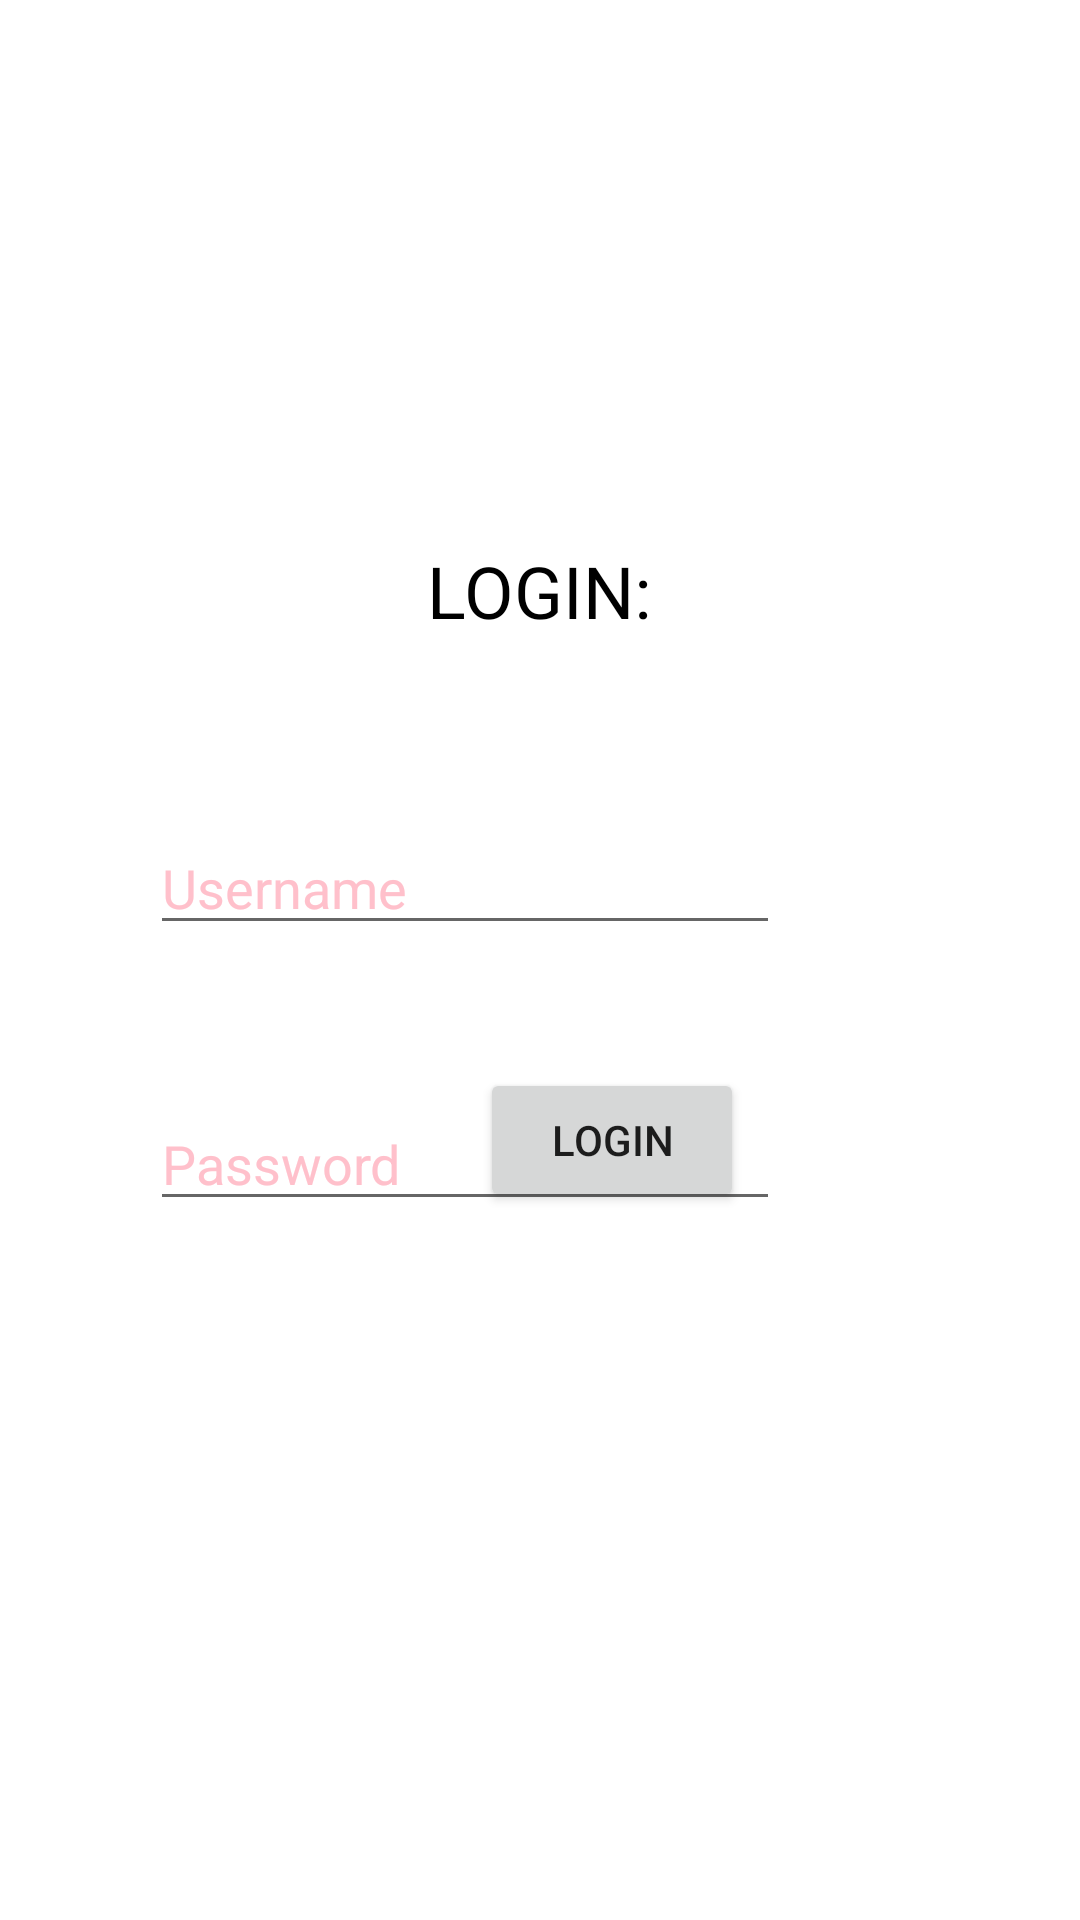

Write the Android layout XML for this screen, with the resource values it uses.
<!-- AndroidManifest.xml: application theme Theme.AT_Lab_Project -->
<!-- res/layout/activity_login.xml -->
<?xml version="1.0" encoding="utf-8"?>
<androidx.constraintlayout.widget.ConstraintLayout
    xmlns:android="http://schemas.android.com/apk/res/android"
    xmlns:app="http://schemas.android.com/apk/res-auto"
    xmlns:tools="http://schemas.android.com/tools"
    android:layout_width="match_parent"
    android:layout_height="match_parent"
    app:layout_constraintHorizontal_bias="0.5"
    tools:context=".login">


    <ImageView
        android:id="@+id/background_image"
        android:layout_width="415dp"
        android:layout_height="727dp"
        android:scaleType="centerCrop"
        app:layout_constraintBottom_toBottomOf="parent"
        app:layout_constraintEnd_toEndOf="parent"
        app:layout_constraintHorizontal_bias="1.0"
        app:layout_constraintStart_toStartOf="parent"
        app:layout_constraintTop_toTopOf="parent"
        app:layout_constraintVertical_bias="0.0" />

    <TextView
        android:layout_width="wrap_content"
        android:layout_height="wrap_content"
        android:layout_margin="20dp"
        android:text="LOGIN:"
        android:textColor="@color/black"
        android:textSize="24sp"
        app:layout_constraintBottom_toBottomOf="parent"
        app:layout_constraintEnd_toEndOf="parent"
        app:layout_constraintHorizontal_bias="0.498"
        app:layout_constraintStart_toStartOf="parent"
        app:layout_constraintTop_toTopOf="@+id/background_image"
        app:layout_constraintVertical_bias="0.283" />

    <EditText
        android:id="@+id/username"
        android:layout_width="wrap_content"
        android:layout_height="wrap_content"
        android:layout_marginEnd="100dp"
        android:layout_marginBottom="412dp"
        android:ems="10"
        android:hint="Username"
        android:inputType="text"
        app:layout_constraintBottom_toBottomOf="@+id/background_image"
        app:layout_constraintEnd_toEndOf="parent"
        app:layout_constraintStart_toStartOf="@+id/password"
        android:textColor="@color/black"
        android:textColorHint="@color/pink"/>

    <EditText
        android:id="@+id/password"
        android:layout_width="wrap_content"
        android:layout_height="wrap_content"
        android:layout_marginEnd="100dp"
        android:layout_marginBottom="320dp"
        android:ems="10"
        android:hint="Password"
        android:inputType="textPassword"
        app:layout_constraintBottom_toBottomOf="@+id/background_image"
        app:layout_constraintEnd_toEndOf="parent"
        android:textColor="@color/black"
        android:textColorHint="@color/pink"/>

    <Button
        android:id="@+id/login_button"
        android:layout_width="wrap_content"
        android:layout_height="wrap_content"
        android:layout_marginStart="160dp"
        android:layout_marginBottom="236dp"
        android:text="Login"
        app:layout_constraintBottom_toBottomOf="parent"
        app:layout_constraintStart_toStartOf="parent" />


</androidx.constraintlayout.widget.ConstraintLayout>
<!-- resources referenced by this layout -->
<resources>
  <color name="black">#FF000000</color>
  <color name="pink">#FFC0CB</color>
  <style name="Theme.AT_Lab_Project" parent="Theme.MaterialComponents.DayNight.DarkActionBar">
          
          <item name="colorPrimary">@color/purple_500</item>
          <item name="colorPrimaryVariant">@color/purple_700</item>
          <item name="colorOnPrimary">@color/white</item>
          
          <item name="colorSecondary">@color/teal_200</item>
          <item name="colorSecondaryVariant">@color/teal_700</item>
          <item name="colorOnSecondary">@color/black</item>
          
          <item name="android:statusBarColor">?attr/colorPrimaryVariant</item>
          
      </style>
  <color name="purple_500">#FF6200EE</color>
  <color name="purple_700">#FF3700B3</color>
  <color name="white">#FFFFFFFF</color>
  <color name="teal_200">#FF03DAC5</color>
  <color name="teal_700">#FF018786</color>
</resources>
